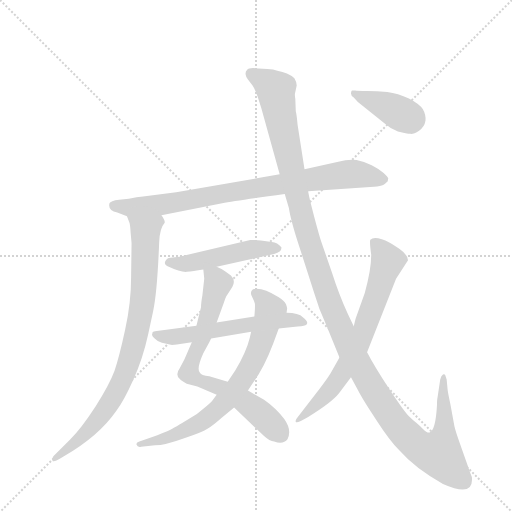
t = 0.00 s
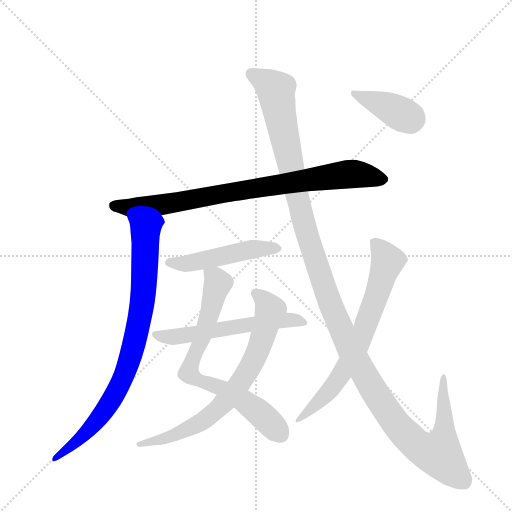
t = 1.71 s
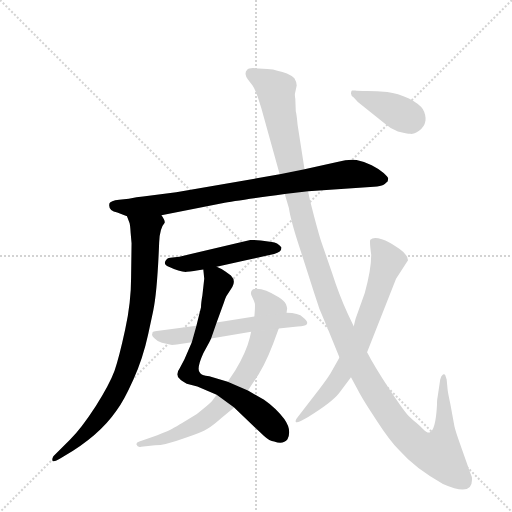
t = 3.42 s
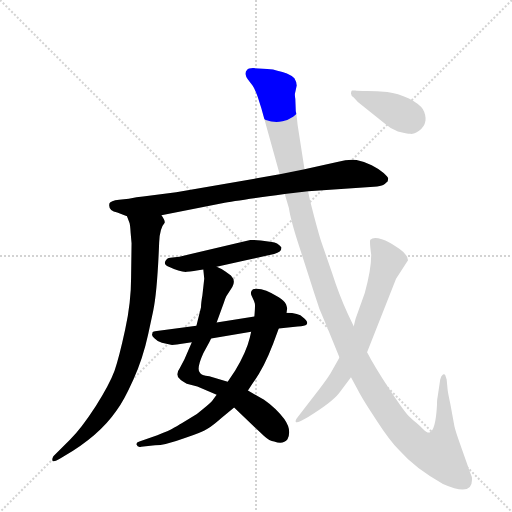
t = 5.13 s
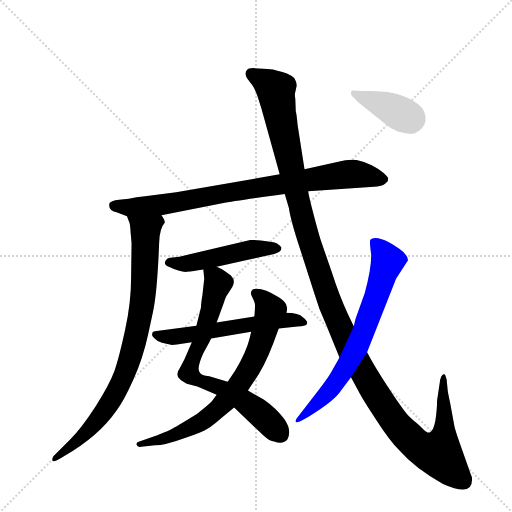
t = 6.83 s
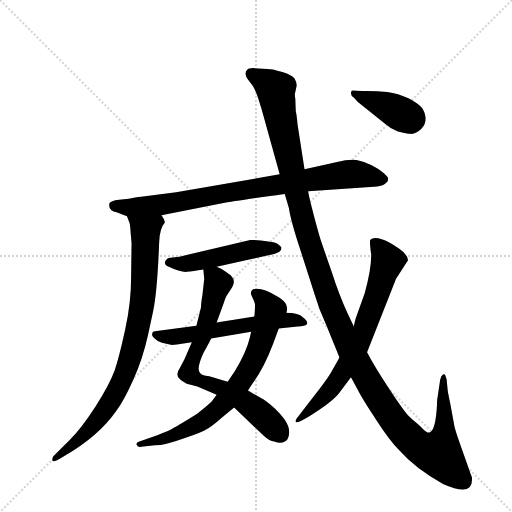
t = 8.54 s

The animated SVG that drew these frames (rendered in a browser with its animation timeline set to each time). Animation: 9 CSS @keyframes rules; one cycle of 8.54 s.

<svg version="1.1" viewBox="0 0 1024 1024" xmlns="http://www.w3.org/2000/svg">
  <g stroke="lightgray" stroke-dasharray="1,1" stroke-width="1" transform="scale(4, 4)">
    <line x1="0" y1="0" x2="256" y2="256"></line>
    <line x1="256" y1="0" x2="0" y2="256"></line>
    <line x1="128" y1="0" x2="128" y2="256"></line>
    <line x1="0" y1="128" x2="256" y2="128"></line>
  </g>
  <g transform="scale(0.92, -0.92) translate(60, -900)">
    <style type="text/css">
      
        @keyframes keyframes0 {
          from {
            stroke: blue;
            stroke-dashoffset: 847;
            stroke-width: 128;
          }
          73% {
            animation-timing-function: step-end;
            stroke: blue;
            stroke-dashoffset: 0;
            stroke-width: 128;
          }
          to {
            stroke: black;
            stroke-width: 1024;
          }
        }
        #make-me-a-hanzi-animation-0 {
          animation: keyframes0 0.9392903645833334s both;
          animation-delay: 0s;
          animation-timing-function: linear;
        }
      
        @keyframes keyframes1 {
          from {
            stroke: blue;
            stroke-dashoffset: 856;
            stroke-width: 128;
          }
          74% {
            animation-timing-function: step-end;
            stroke: blue;
            stroke-dashoffset: 0;
            stroke-width: 128;
          }
          to {
            stroke: black;
            stroke-width: 1024;
          }
        }
        #make-me-a-hanzi-animation-1 {
          animation: keyframes1 0.9466145833333334s both;
          animation-delay: 0.9392903645833334s;
          animation-timing-function: linear;
        }
      
        @keyframes keyframes2 {
          from {
            stroke: blue;
            stroke-dashoffset: 495;
            stroke-width: 128;
          }
          62% {
            animation-timing-function: step-end;
            stroke: blue;
            stroke-dashoffset: 0;
            stroke-width: 128;
          }
          to {
            stroke: black;
            stroke-width: 1024;
          }
        }
        #make-me-a-hanzi-animation-2 {
          animation: keyframes2 0.65283203125s both;
          animation-delay: 1.8859049479166667s;
          animation-timing-function: linear;
        }
      
        @keyframes keyframes3 {
          from {
            stroke: blue;
            stroke-dashoffset: 737;
            stroke-width: 128;
          }
          71% {
            animation-timing-function: step-end;
            stroke: blue;
            stroke-dashoffset: 0;
            stroke-width: 128;
          }
          to {
            stroke: black;
            stroke-width: 1024;
          }
        }
        #make-me-a-hanzi-animation-3 {
          animation: keyframes3 0.8497721354166666s both;
          animation-delay: 2.538736979166667s;
          animation-timing-function: linear;
        }
      
        @keyframes keyframes4 {
          from {
            stroke: blue;
            stroke-dashoffset: 742;
            stroke-width: 128;
          }
          71% {
            animation-timing-function: step-end;
            stroke: blue;
            stroke-dashoffset: 0;
            stroke-width: 128;
          }
          to {
            stroke: black;
            stroke-width: 1024;
          }
        }
        #make-me-a-hanzi-animation-4 {
          animation: keyframes4 0.8538411458333334s both;
          animation-delay: 3.3885091145833335s;
          animation-timing-function: linear;
        }
      
        @keyframes keyframes5 {
          from {
            stroke: blue;
            stroke-dashoffset: 581;
            stroke-width: 128;
          }
          65% {
            animation-timing-function: step-end;
            stroke: blue;
            stroke-dashoffset: 0;
            stroke-width: 128;
          }
          to {
            stroke: black;
            stroke-width: 1024;
          }
        }
        #make-me-a-hanzi-animation-5 {
          animation: keyframes5 0.7228190104166666s both;
          animation-delay: 4.242350260416667s;
          animation-timing-function: linear;
        }
      
        @keyframes keyframes6 {
          from {
            stroke: blue;
            stroke-dashoffset: 1381;
            stroke-width: 128;
          }
          82% {
            animation-timing-function: step-end;
            stroke: blue;
            stroke-dashoffset: 0;
            stroke-width: 128;
          }
          to {
            stroke: black;
            stroke-width: 1024;
          }
        }
        #make-me-a-hanzi-animation-6 {
          animation: keyframes6 1.3738606770833333s both;
          animation-delay: 4.965169270833334s;
          animation-timing-function: linear;
        }
      
        @keyframes keyframes7 {
          from {
            stroke: blue;
            stroke-dashoffset: 713;
            stroke-width: 128;
          }
          70% {
            animation-timing-function: step-end;
            stroke: blue;
            stroke-dashoffset: 0;
            stroke-width: 128;
          }
          to {
            stroke: black;
            stroke-width: 1024;
          }
        }
        #make-me-a-hanzi-animation-7 {
          animation: keyframes7 0.8302408854166666s both;
          animation-delay: 6.339029947916667s;
          animation-timing-function: linear;
        }
      
        @keyframes keyframes8 {
          from {
            stroke: blue;
            stroke-dashoffset: 394;
            stroke-width: 128;
          }
          56% {
            animation-timing-function: step-end;
            stroke: blue;
            stroke-dashoffset: 0;
            stroke-width: 128;
          }
          to {
            stroke: black;
            stroke-width: 1024;
          }
        }
        #make-me-a-hanzi-animation-8 {
          animation: keyframes8 0.5706380208333334s both;
          animation-delay: 7.169270833333334s;
          animation-timing-function: linear;
        }
      
    </style>
    
      <path d="M 291 432 L 423 458 Q 452 464 559 478 L 610 484 L 753 494 Q 768 496 773 498 Q 777 500 783 506 Q 783 509 784 512 Q 784 515 774 524 Q 764 533 748 541 Q 731 549 715 552 Q 698 554 673 548 L 602 532 L 548 521 L 323 482 L 251 473 Q 238 472 220 468 L 199 466 Q 180 464 178 458 Q 174 442 195 438 L 216 430 L 291 432 Z" fill="lightgray"></path>
    
      <path d="M 216 430 L 221 417 Q 223 413 224 394 L 226 371 L 225 297 Q 225 242 212 183 Q 199 123 189 94 Q 178 64 148 17 Q 117 -31 92 -56 L 56 -92 Q 53 -97 54 -101 Q 55 -106 69 -98 L 79 -92 Q 155 -48 193 7 Q 209 28 230 75 Q 251 122 262 173 L 273 224 Q 282 267 286 373 Q 287 404 298 416 Q 299 421 291 432 C 280 460 206 458 216 430 Z" fill="lightgray"></path>
    
      <path d="M 411 320 L 536 348 Q 552 352 552 362 Q 543 373 531 374 Q 519 375 507 377 Q 495 379 484 378 L 330 342 L 315 340 Q 305 339 303 337 Q 292 327 307 320 Q 332 308 346 309 Q 359 310 382 314 L 411 320 Z" fill="lightgray"></path>
    
      <path d="M 449 14 L 514 -48 Q 526 -59 536 -60 Q 556 -67 565 -55 Q 575 -35 558 -11 Q 540 13 514 31 L 479 51 L 435 70 L 395 82 Q 377 84 375 89 Q 366 97 382 132 Q 399 163 399 164 L 411 199 L 427 243 Q 429 250 432 256 L 445 276 Q 453 290 442 301 L 430 310 Q 421 316 411 320 C 384 333 380 335 382 314 L 384 294 L 380 258 Q 377 241 377 232 L 367 192 L 357 156 L 341 119 L 331 100 Q 320 85 331 76 Q 334 72 346 66 L 369 60 L 411 42 L 449 14 Z" fill="lightgray"></path>
    
      <path d="M 247 -71 L 277 -68 Q 298 -68 342 -52 Q 379 -40 391 -32 Q 403 -25 422 -8 L 449 14 L 479 51 L 490 68 Q 513 98 534 153 L 546 186 L 563 220 L 564 228 Q 565 229 562 238 Q 558 247 546 254 Q 508 277 490 271 Q 482 265 488 255 Q 493 245 494 240 Q 495 235 493 212 L 486 179 L 483 166 Q 476 136 451 94 L 435 70 L 411 42 L 401 28 Q 395 21 368 0 Q 329 -24 318 -30 Q 307 -37 282 -46 L 243 -60 Q 235 -62 237 -67 Q 239 -73 247 -71 Z" fill="lightgray"></path>
    
      <path d="M 546 186 L 587 190 Q 604 192 606 194 Q 612 200 599 210 Q 589 220 563 220 L 493 212 L 411 199 L 367 192 L 285 181 Q 275 180 273 179 Q 271 178 271 174 Q 269 171 275 165 Q 281 158 292 155 L 314 150 Q 323 150 339 153 L 357 156 L 399 164 L 486 179 L 546 186 Z" fill="lightgray"></path>
    
      <path d="M 559 478 L 568 448 Q 572 421 590 366 L 623 263 Q 633 228 649 194 L 678 123 L 703 80 L 718 52 Q 728 32 758 -13 Q 787 -58 808 -79 Q 843 -119 903 -152 Q 966 -180 966 -144 Q 967 -138 963 -130 L 939 -62 Q 930 -36 928 -27 L 919 22 Q 913 50 913 54 L 911 75 L 908 84 Q 907 87 903 86 Q 899 84 897 75 L 891 35 Q 890 32 890 20 Q 887 -36 874 -40 Q 869 -42 860 -33 Q 851 -24 845 -19 Q 838 -14 829 -5 Q 820 3 787 53 Q 754 103 738 134 L 709 191 L 696 218 Q 678 256 661 309 L 639 373 Q 635 384 623 429 Q 611 474 610 484 L 602 532 L 587 628 Q 585 651 583 658 L 582 685 Q 580 695 582 700 L 585 714 Q 585 722 580 730 Q 566 742 543 746 Q 535 750 521 750 L 490 752 Q 480 752 477 748 Q 473 744 474 738 Q 475 731 479 727 L 489 714 Q 494 707 500 690 L 508 665 L 548 521 L 559 478 Z" fill="lightgray"></path>
    
      <path d="M 678 123 L 663 96 Q 654 79 634 54 L 587 -7 Q 581 -14 583 -17 Q 584 -20 594 -15 L 609 -7 Q 660 24 677 45 L 703 80 L 738 134 L 801 294 L 827 334 Q 827 346 808 359 L 793 369 Q 787 374 770 380 Q 752 386 745 379 Q 743 374 747 346 Q 747 314 733 263 L 713 207 L 709 191 L 678 123 Z" fill="lightgray"></path>
    
      <path d="M 709 688 L 718 678 L 777 631 Q 789 620 805 614 Q 825 609 832 609 Q 839 608 851 616 Q 863 624 865 638 Q 866 651 859 663 Q 852 674 829 686 Q 805 697 782 700 Q 759 702 738 702 Q 717 702 712 703 Q 706 704 705 703 Q 703 701 703 697 Q 703 692 709 688 Z" fill="lightgray"></path>
    
    
      <clipPath id="make-me-a-hanzi-clip-0">
        <path d="M 291 432 L 423 458 Q 452 464 559 478 L 610 484 L 753 494 Q 768 496 773 498 Q 777 500 783 506 Q 783 509 784 512 Q 784 515 774 524 Q 764 533 748 541 Q 731 549 715 552 Q 698 554 673 548 L 602 532 L 548 521 L 323 482 L 251 473 Q 238 472 220 468 L 199 466 Q 180 464 178 458 Q 174 442 195 438 L 216 430 L 291 432 Z"></path>
      </clipPath>
      <path clip-path="url(#make-me-a-hanzi-clip-0)" d="M 187 453 L 223 448 L 309 457 L 687 520 L 722 521 L 771 511" fill="none" id="make-me-a-hanzi-animation-0" stroke-dasharray="719 1438" stroke-linecap="round"></path>
    
      <clipPath id="make-me-a-hanzi-clip-1">
        <path d="M 216 430 L 221 417 Q 223 413 224 394 L 226 371 L 225 297 Q 225 242 212 183 Q 199 123 189 94 Q 178 64 148 17 Q 117 -31 92 -56 L 56 -92 Q 53 -97 54 -101 Q 55 -106 69 -98 L 79 -92 Q 155 -48 193 7 Q 209 28 230 75 Q 251 122 262 173 L 273 224 Q 282 267 286 373 Q 287 404 298 416 Q 299 421 291 432 C 280 460 206 458 216 430 Z"></path>
      </clipPath>
      <path clip-path="url(#make-me-a-hanzi-clip-1)" d="M 224 425 L 256 399 L 257 385 L 251 253 L 217 104 L 185 33 L 157 -7 L 119 -49 L 61 -98" fill="none" id="make-me-a-hanzi-animation-1" stroke-dasharray="728 1456" stroke-linecap="round"></path>
    
      <clipPath id="make-me-a-hanzi-clip-2">
        <path d="M 411 320 L 536 348 Q 552 352 552 362 Q 543 373 531 374 Q 519 375 507 377 Q 495 379 484 378 L 330 342 L 315 340 Q 305 339 303 337 Q 292 327 307 320 Q 332 308 346 309 Q 359 310 382 314 L 411 320 Z"></path>
      </clipPath>
      <path clip-path="url(#make-me-a-hanzi-clip-2)" d="M 308 329 L 349 327 L 490 359 L 543 361" fill="none" id="make-me-a-hanzi-animation-2" stroke-dasharray="367 734" stroke-linecap="round"></path>
    
      <clipPath id="make-me-a-hanzi-clip-3">
        <path d="M 449 14 L 514 -48 Q 526 -59 536 -60 Q 556 -67 565 -55 Q 575 -35 558 -11 Q 540 13 514 31 L 479 51 L 435 70 L 395 82 Q 377 84 375 89 Q 366 97 382 132 Q 399 163 399 164 L 411 199 L 427 243 Q 429 250 432 256 L 445 276 Q 453 290 442 301 L 430 310 Q 421 316 411 320 C 384 333 380 335 382 314 L 384 294 L 380 258 Q 377 241 377 232 L 367 192 L 357 156 L 341 119 L 331 100 Q 320 85 331 76 Q 334 72 346 66 L 369 60 L 411 42 L 449 14 Z"></path>
      </clipPath>
      <path clip-path="url(#make-me-a-hanzi-clip-3)" d="M 390 310 L 413 284 L 352 88 L 381 69 L 423 56 L 463 34 L 513 -5 L 550 -44" fill="none" id="make-me-a-hanzi-animation-3" stroke-dasharray="609 1218" stroke-linecap="round"></path>
    
      <clipPath id="make-me-a-hanzi-clip-4">
        <path d="M 247 -71 L 277 -68 Q 298 -68 342 -52 Q 379 -40 391 -32 Q 403 -25 422 -8 L 449 14 L 479 51 L 490 68 Q 513 98 534 153 L 546 186 L 563 220 L 564 228 Q 565 229 562 238 Q 558 247 546 254 Q 508 277 490 271 Q 482 265 488 255 Q 493 245 494 240 Q 495 235 493 212 L 486 179 L 483 166 Q 476 136 451 94 L 435 70 L 411 42 L 401 28 Q 395 21 368 0 Q 329 -24 318 -30 Q 307 -37 282 -46 L 243 -60 Q 235 -62 237 -67 Q 239 -73 247 -71 Z"></path>
      </clipPath>
      <path clip-path="url(#make-me-a-hanzi-clip-4)" d="M 496 262 L 513 249 L 528 225 L 501 137 L 456 59 L 412 10 L 378 -17 L 301 -53 L 243 -66" fill="none" id="make-me-a-hanzi-animation-4" stroke-dasharray="614 1228" stroke-linecap="round"></path>
    
      <clipPath id="make-me-a-hanzi-clip-5">
        <path d="M 546 186 L 587 190 Q 604 192 606 194 Q 612 200 599 210 Q 589 220 563 220 L 493 212 L 411 199 L 367 192 L 285 181 Q 275 180 273 179 Q 271 178 271 174 Q 269 171 275 165 Q 281 158 292 155 L 314 150 Q 323 150 339 153 L 357 156 L 399 164 L 486 179 L 546 186 Z"></path>
      </clipPath>
      <path clip-path="url(#make-me-a-hanzi-clip-5)" d="M 280 173 L 329 168 L 544 203 L 570 205 L 601 198" fill="none" id="make-me-a-hanzi-animation-5" stroke-dasharray="453 906" stroke-linecap="round"></path>
    
      <clipPath id="make-me-a-hanzi-clip-6">
        <path d="M 559 478 L 568 448 Q 572 421 590 366 L 623 263 Q 633 228 649 194 L 678 123 L 703 80 L 718 52 Q 728 32 758 -13 Q 787 -58 808 -79 Q 843 -119 903 -152 Q 966 -180 966 -144 Q 967 -138 963 -130 L 939 -62 Q 930 -36 928 -27 L 919 22 Q 913 50 913 54 L 911 75 L 908 84 Q 907 87 903 86 Q 899 84 897 75 L 891 35 Q 890 32 890 20 Q 887 -36 874 -40 Q 869 -42 860 -33 Q 851 -24 845 -19 Q 838 -14 829 -5 Q 820 3 787 53 Q 754 103 738 134 L 709 191 L 696 218 Q 678 256 661 309 L 639 373 Q 635 384 623 429 Q 611 474 610 484 L 602 532 L 587 628 Q 585 651 583 658 L 582 685 Q 580 695 582 700 L 585 714 Q 585 722 580 730 Q 566 742 543 746 Q 535 750 521 750 L 490 752 Q 480 752 477 748 Q 473 744 474 738 Q 475 731 479 727 L 489 714 Q 494 707 500 690 L 508 665 L 548 521 L 559 478 Z"></path>
      </clipPath>
      <path clip-path="url(#make-me-a-hanzi-clip-6)" d="M 487 740 L 540 704 L 605 399 L 649 263 L 706 132 L 751 52 L 806 -28 L 847 -68 L 882 -85 L 895 -85 L 905 -49 L 903 79" fill="none" id="make-me-a-hanzi-animation-6" stroke-dasharray="1253 2506" stroke-linecap="round"></path>
    
      <clipPath id="make-me-a-hanzi-clip-7">
        <path d="M 678 123 L 663 96 Q 654 79 634 54 L 587 -7 Q 581 -14 583 -17 Q 584 -20 594 -15 L 609 -7 Q 660 24 677 45 L 703 80 L 738 134 L 801 294 L 827 334 Q 827 346 808 359 L 793 369 Q 787 374 770 380 Q 752 386 745 379 Q 743 374 747 346 Q 747 314 733 263 L 713 207 L 709 191 L 678 123 Z"></path>
      </clipPath>
      <path clip-path="url(#make-me-a-hanzi-clip-7)" d="M 752 375 L 783 332 L 731 179 L 674 74 L 636 29 L 588 -13" fill="none" id="make-me-a-hanzi-animation-7" stroke-dasharray="585 1170" stroke-linecap="round"></path>
    
      <clipPath id="make-me-a-hanzi-clip-8">
        <path d="M 709 688 L 718 678 L 777 631 Q 789 620 805 614 Q 825 609 832 609 Q 839 608 851 616 Q 863 624 865 638 Q 866 651 859 663 Q 852 674 829 686 Q 805 697 782 700 Q 759 702 738 702 Q 717 702 712 703 Q 706 704 705 703 Q 703 701 703 697 Q 703 692 709 688 Z"></path>
      </clipPath>
      <path clip-path="url(#make-me-a-hanzi-clip-8)" d="M 709 699 L 835 642" fill="none" id="make-me-a-hanzi-animation-8" stroke-dasharray="266 532" stroke-linecap="round"></path>
    
  </g>
</svg>
